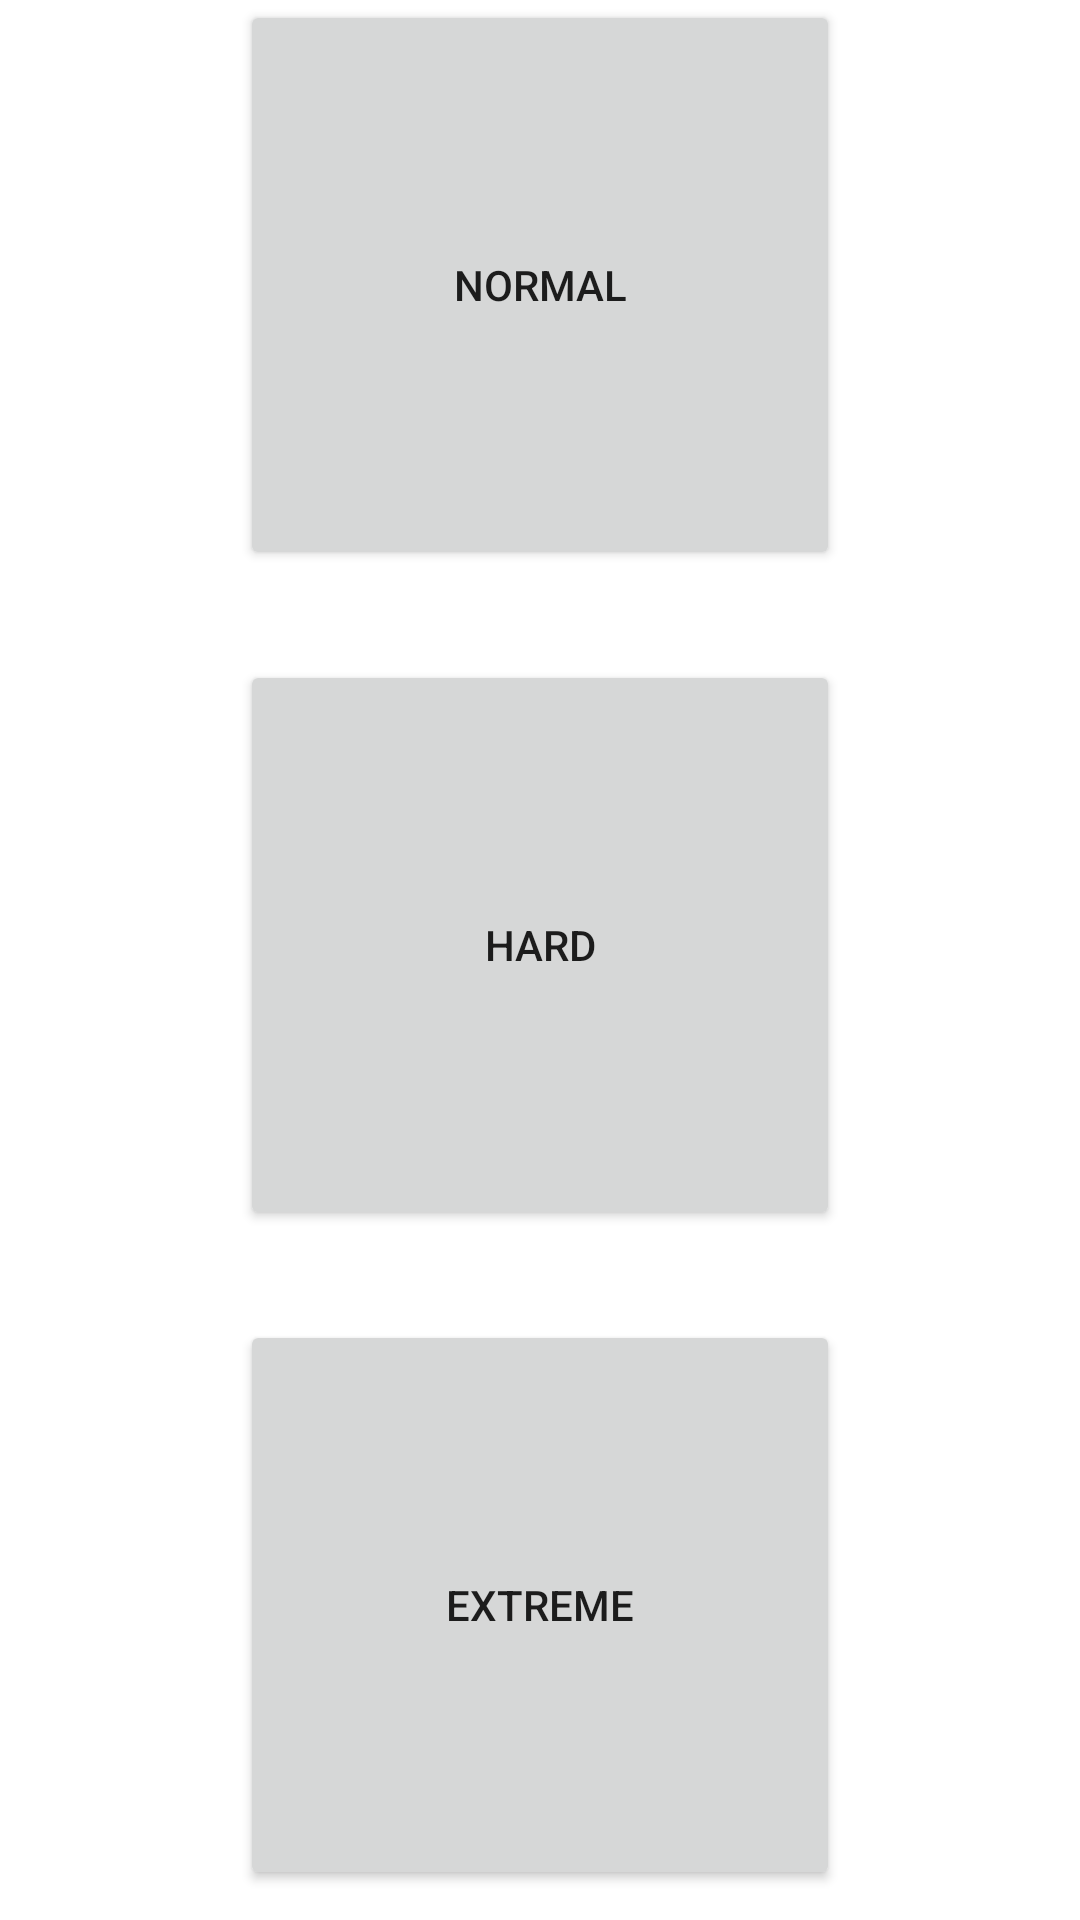

Reconstruct the res/layout file that produces this screen, plus the resources it refers to.
<!-- AndroidManifest.xml: application theme AppTheme -->
<!-- res/layout/activity_level.xml -->
<?xml version="1.0" encoding="utf-8"?>
<LinearLayout xmlns:android="http://schemas.android.com/apk/res/android"
    xmlns:app="http://schemas.android.com/apk/res-auto"
    xmlns:tools="http://schemas.android.com/tools"
    android:layout_width="match_parent"
    android:layout_height="wrap_content"
    android:layout_gravity="center"
    android:gravity="center"
    android:orientation="vertical"
    tools:context=".Level">

    <LinearLayout
        android:layout_width="match_parent"
        android:layout_height="235dp"
        android:layout_gravity="center"
        android:layout_weight="1"
        android:gravity="center"
        android:orientation="vertical">

        <Button
            android:id="@+id/btNormal"
            android:layout_width="200dp"
            android:layout_height="55dp"
            android:layout_marginBottom="30dp"
            android:layout_weight="1"
            android:onClick="playNormal"
            android:text="@string/level1" />

        <Button
            android:id="@+id/btHard"
            android:layout_width="200dp"
            android:layout_height="55dp"
            android:layout_marginBottom="30dp"
            android:layout_weight="1"
            android:onClick="playHard"
            android:text="@string/level2" />

        <Button
            android:id="@+id/btExtrem"
            android:layout_width="200dp"
            android:layout_height="55dp"
            android:layout_marginBottom="10dp"
            android:layout_weight="1"
            android:onClick="playExtrem"
            android:text="@string/level3" />

    </LinearLayout>

</LinearLayout>
<!-- resources referenced by this layout -->
<resources>
  <string name="level1">Normal</string>
  <string name="level2">Hard</string>
  <string name="level3">Extreme</string>
  <style name="AppTheme" parent="Theme.AppCompat.Light.DarkActionBar">
          
          <item name="colorPrimary">@color/colorPrimary</item>
          <item name="colorPrimaryDark">@color/colorPrimaryDark</item>
          <item name="colorAccent">@color/colorAccent</item>
          <item name="android:windowBackground">@drawable/pokedex</item>
      </style>
  <color name="colorPrimary">#008577</color>
  <color name="colorPrimaryDark">#00574B</color>
  <color name="colorAccent">#DE132B</color>
</resources>
